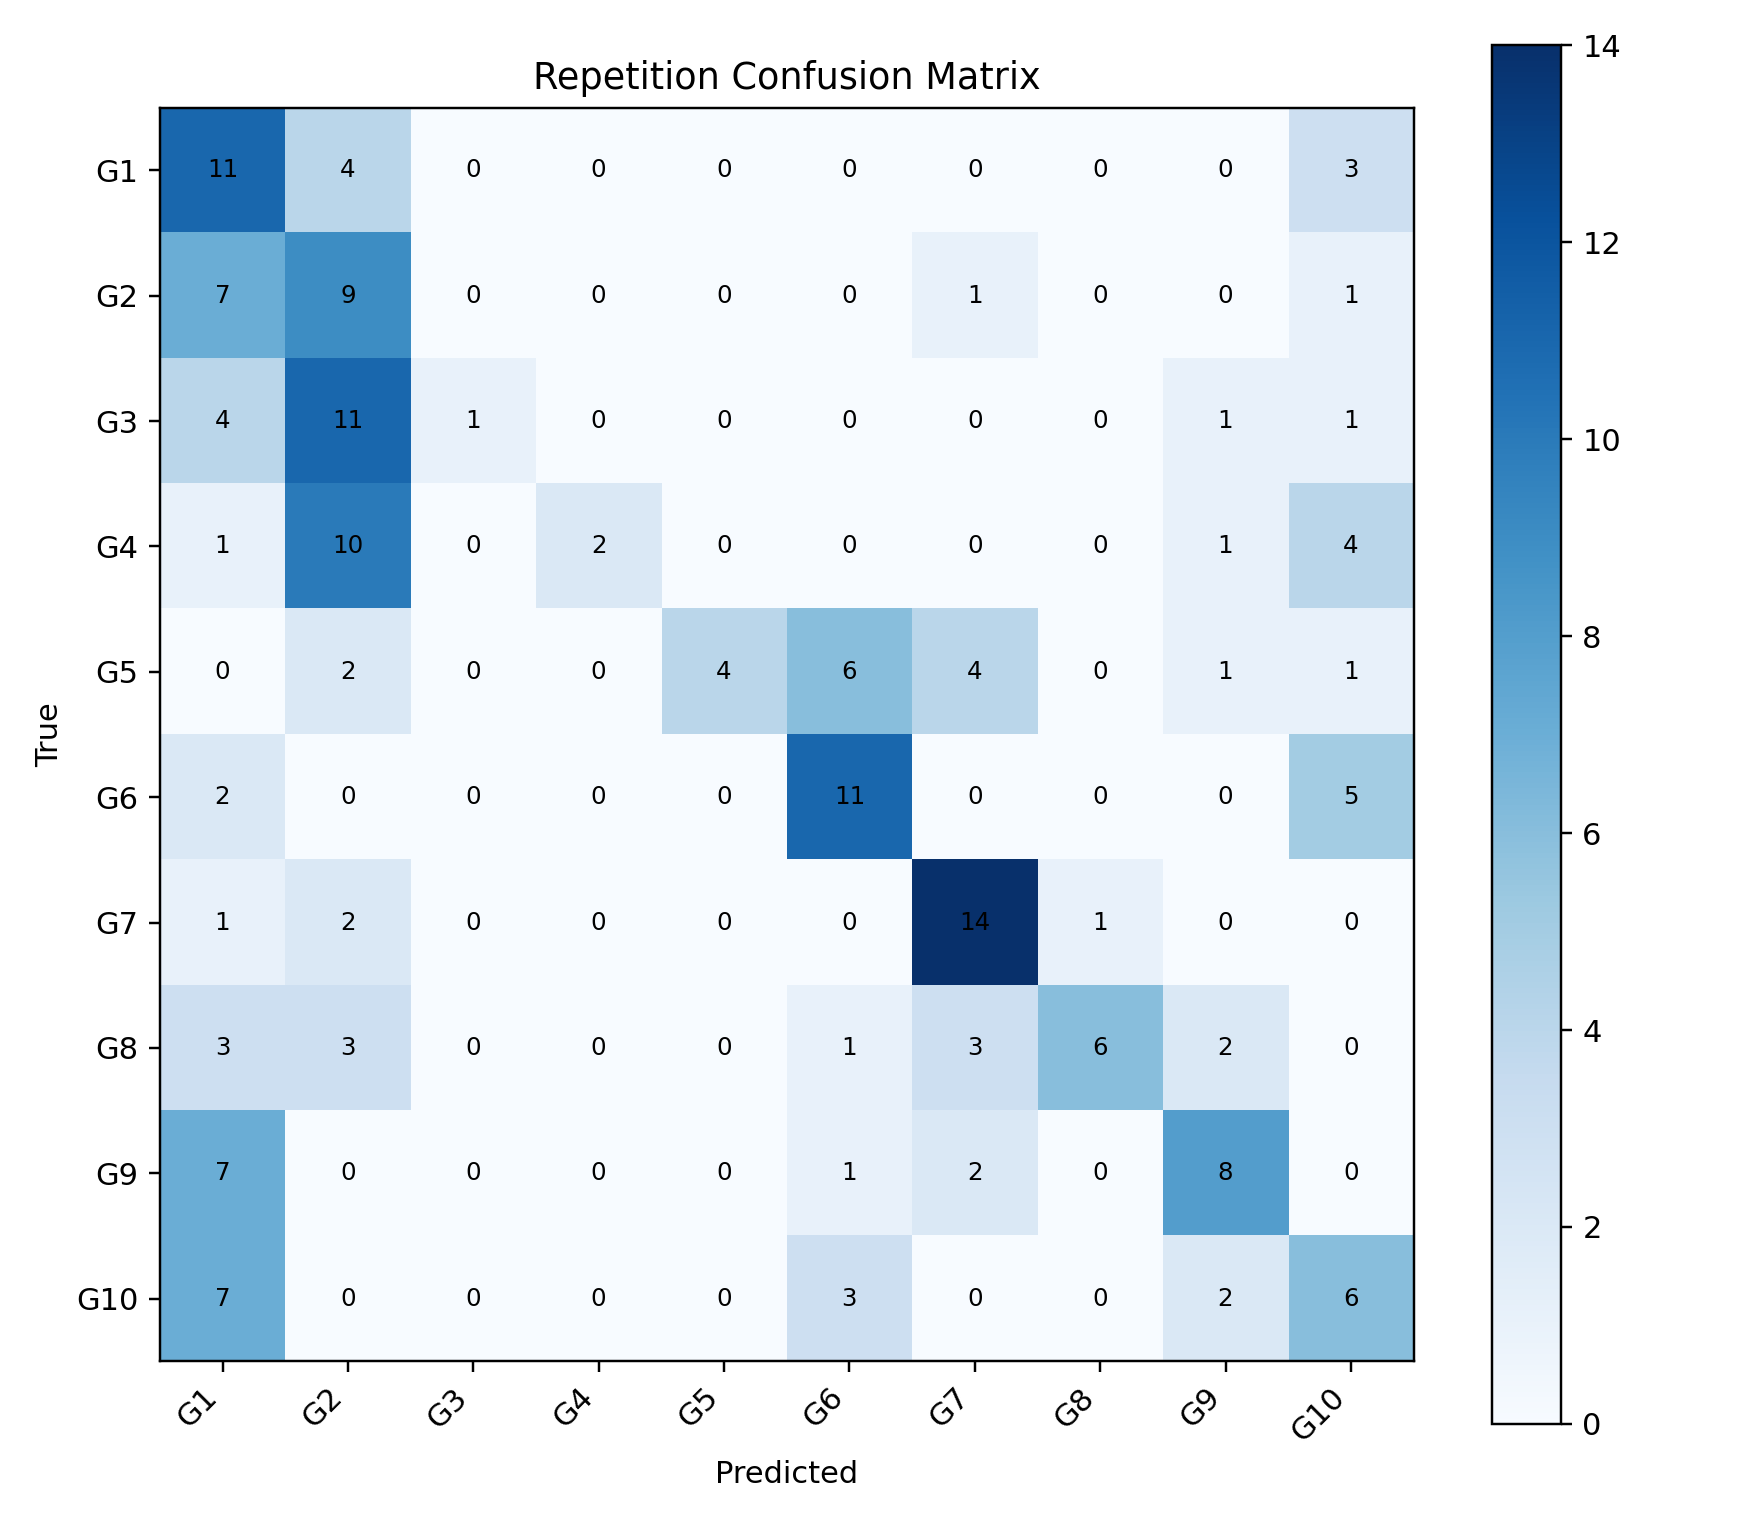

The file beside this chart, header and first rows:
, G1, G2, G3, G4, G5, G6, G7, G8, G9, G10
G1, 11, 4, 0, 0, 0, 0, 0, 0, 0, 3
G2, 7, 9, 0, 0, 0, 0, 1, 0, 0, 1
G3, 4, 11, 1, 0, 0, 0, 0, 0, 1, 1
G4, 1, 10, 0, 2, 0, 0, 0, 0, 1, 4
G5, 0, 2, 0, 0, 4, 6, 4, 0, 1, 1
G6, 2, 0, 0, 0, 0, 11, 0, 0, 0, 5
G7, 1, 2, 0, 0, 0, 0, 14, 1, 0, 0
G8, 3, 3, 0, 0, 0, 1, 3, 6, 2, 0
G9, 7, 0, 0, 0, 0, 1, 2, 0, 8, 0
G10, 7, 0, 0, 0, 0, 3, 0, 0, 2, 6
